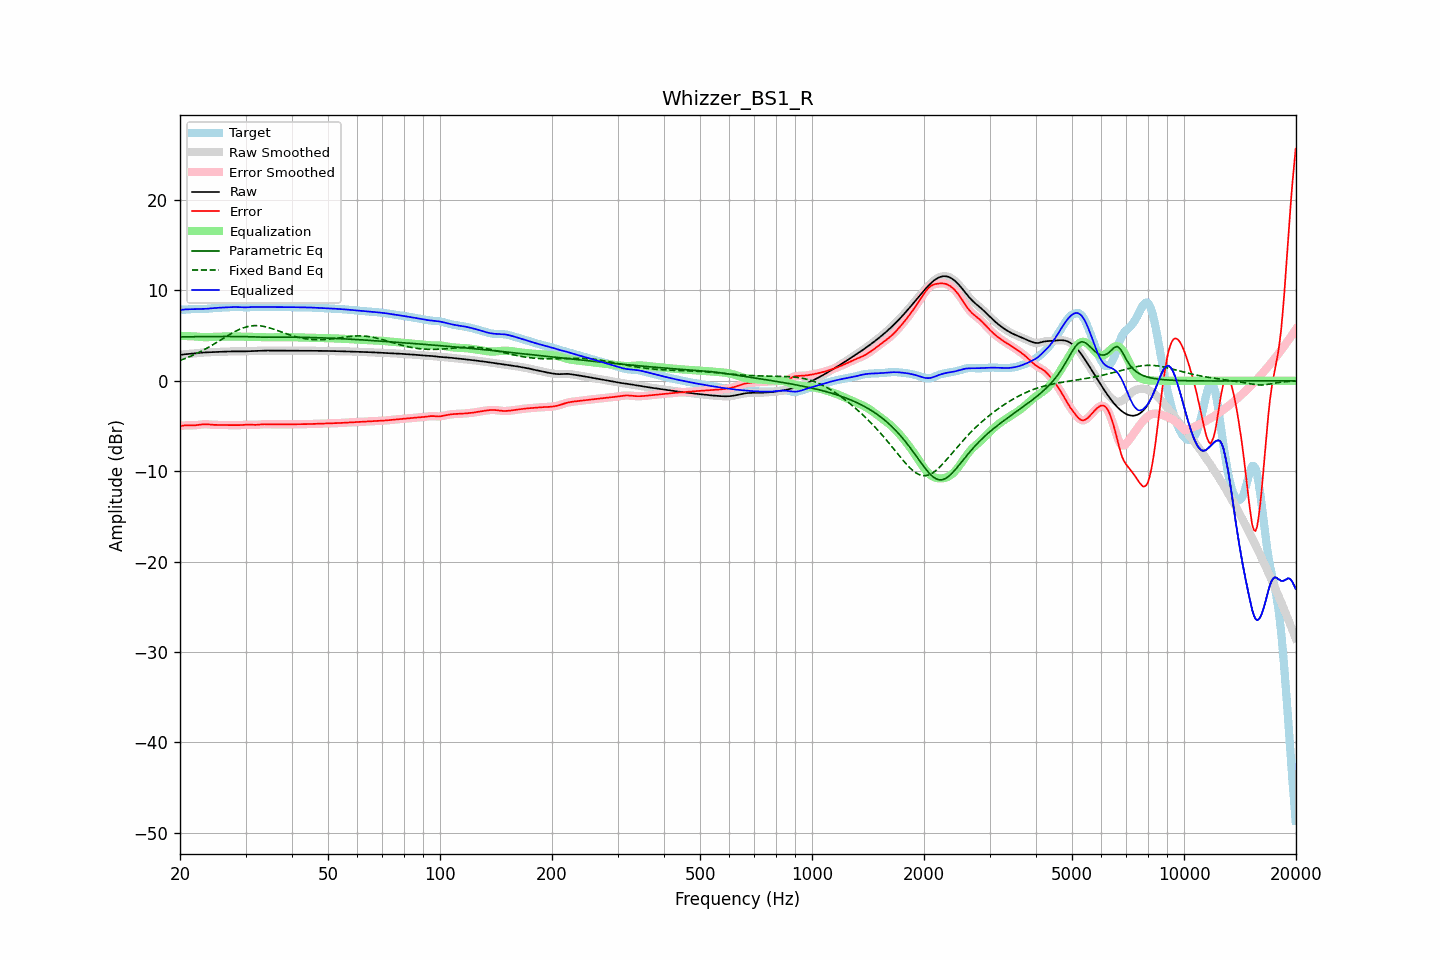

Source data for this figure (header and first rows):
frequency, raw, error, smoothed, error_smoothed, equalization, parametric_eq, fixed_band_eq, equalized_raw, equalized_smoothed, target
20.00, 2.85, -5.01, 2.85, -5.01, 4.98, 4.85, 2.25, 7.83, 7.83, 7.86
20.20, 2.88, -4.98, 2.88, -4.98, 4.97, 4.86, 2.32, 7.86, 7.86, 7.86
20.40, 2.91, -4.96, 2.91, -4.96, 4.97, 4.86, 2.38, 7.88, 7.88, 7.87
20.61, 2.94, -4.93, 2.93, -4.94, 4.96, 4.86, 2.45, 7.89, 7.89, 7.87
20.81, 2.96, -4.93, 2.96, -4.93, 4.95, 4.87, 2.52, 7.91, 7.91, 7.88
21.02, 2.97, -4.92, 2.97, -4.92, 4.94, 4.87, 2.59, 7.91, 7.91, 7.89
21.23, 2.99, -4.92, 2.99, -4.92, 4.93, 4.87, 2.67, 7.92, 7.92, 7.91
21.44, 3.00, -4.93, 3.00, -4.93, 4.92, 4.88, 2.75, 7.92, 7.92, 7.93
21.66, 3.01, -4.93, 3.01, -4.93, 4.92, 4.88, 2.82, 7.93, 7.93, 7.94
21.87, 3.03, -4.93, 3.03, -4.92, 4.91, 4.88, 2.91, 7.94, 7.94, 7.95
22.09, 3.04, -4.91, 3.04, -4.91, 4.90, 4.88, 2.99, 7.94, 7.94, 7.96
22.31, 3.06, -4.89, 3.06, -4.89, 4.88, 4.88, 3.08, 7.95, 7.95, 7.95
22.54, 3.08, -4.87, 3.08, -4.87, 4.86, 4.89, 3.16, 7.95, 7.95, 7.95
22.76, 3.10, -4.84, 3.10, -4.84, 4.85, 4.89, 3.25, 7.95, 7.95, 7.95
22.99, 3.12, -4.82, 3.12, -4.82, 4.83, 4.89, 3.35, 7.95, 7.95, 7.94
23.22, 3.14, -4.81, 3.14, -4.81, 4.82, 4.89, 3.44, 7.96, 7.96, 7.94
23.45, 3.15, -4.81, 3.15, -4.81, 4.82, 4.89, 3.54, 7.97, 7.97, 7.95
23.69, 3.15, -4.81, 3.15, -4.81, 4.82, 4.90, 3.64, 7.98, 7.98, 7.97
23.92, 3.16, -4.83, 3.16, -4.83, 4.83, 4.90, 3.74, 7.99, 7.99, 7.99
24.16, 3.17, -4.84, 3.17, -4.84, 4.84, 4.90, 3.84, 8.01, 8.01, 8.01
24.40, 3.17, -4.86, 3.17, -4.86, 4.85, 4.90, 3.94, 8.02, 8.02, 8.03
24.65, 3.18, -4.87, 3.18, -4.87, 4.86, 4.90, 4.05, 8.04, 8.04, 8.05
24.89, 3.18, -4.88, 3.18, -4.88, 4.87, 4.90, 4.16, 8.06, 8.06, 8.07
25.14, 3.19, -4.88, 3.19, -4.88, 4.88, 4.90, 4.27, 8.07, 8.07, 8.08
25.39, 3.20, -4.89, 3.20, -4.89, 4.89, 4.90, 4.37, 8.08, 8.08, 8.08
25.65, 3.21, -4.89, 3.21, -4.89, 4.89, 4.90, 4.48, 8.09, 8.09, 8.09
25.91, 3.21, -4.89, 3.21, -4.89, 4.89, 4.90, 4.59, 8.10, 8.10, 8.10
26.16, 3.22, -4.89, 3.22, -4.89, 4.89, 4.90, 4.70, 8.11, 8.11, 8.11
26.43, 3.23, -4.89, 3.23, -4.89, 4.90, 4.90, 4.81, 8.12, 8.12, 8.12
26.69, 3.23, -4.90, 3.23, -4.90, 4.90, 4.90, 4.92, 8.13, 8.13, 8.13
26.96, 3.24, -4.90, 3.24, -4.90, 4.90, 4.90, 5.03, 8.14, 8.14, 8.14
27.23, 3.25, -4.91, 3.25, -4.91, 4.90, 4.90, 5.13, 8.15, 8.15, 8.15
27.50, 3.25, -4.91, 3.25, -4.91, 4.91, 4.90, 5.24, 8.16, 8.16, 8.16
27.77, 3.26, -4.91, 3.26, -4.91, 4.91, 4.90, 5.33, 8.16, 8.16, 8.16
28.05, 3.26, -4.91, 3.26, -4.91, 4.91, 4.90, 5.43, 8.17, 8.17, 8.16
28.33, 3.26, -4.91, 3.26, -4.91, 4.91, 4.90, 5.52, 8.16, 8.16, 8.16
28.62, 3.25, -4.91, 3.25, -4.91, 4.90, 4.90, 5.61, 8.16, 8.16, 8.16
28.90, 3.25, -4.90, 3.25, -4.90, 4.90, 4.90, 5.69, 8.15, 8.15, 8.15
29.19, 3.25, -4.90, 3.25, -4.90, 4.89, 4.89, 5.77, 8.14, 8.14, 8.15
29.48, 3.25, -4.89, 3.25, -4.89, 4.88, 4.89, 5.83, 8.13, 8.13, 8.14
29.78, 3.25, -4.87, 3.25, -4.87, 4.87, 4.89, 5.90, 8.13, 8.13, 8.13
30.08, 3.26, -4.86, 3.26, -4.86, 4.87, 4.88, 5.95, 8.13, 8.13, 8.12
30.38, 3.27, -4.85, 3.27, -4.85, 4.87, 4.88, 6.00, 8.14, 8.14, 8.12
30.68, 3.28, -4.85, 3.28, -4.85, 4.87, 4.88, 6.04, 8.15, 8.15, 8.14
30.99, 3.29, -4.86, 3.29, -4.86, 4.87, 4.87, 6.07, 8.16, 8.16, 8.15
31.30, 3.30, -4.87, 3.30, -4.87, 4.87, 4.87, 6.09, 8.17, 8.17, 8.17
31.61, 3.31, -4.88, 3.31, -4.88, 4.86, 4.86, 6.10, 8.17, 8.17, 8.18
31.93, 3.31, -4.88, 3.31, -4.87, 4.86, 4.86, 6.11, 8.17, 8.17, 8.19
32.24, 3.31, -4.87, 3.31, -4.87, 4.85, 4.85, 6.11, 8.17, 8.17, 8.18
32.57, 3.32, -4.85, 3.32, -4.85, 4.85, 4.84, 6.09, 8.16, 8.16, 8.17
32.89, 3.32, -4.83, 3.32, -4.83, 4.84, 4.84, 6.08, 8.16, 8.16, 8.16
33.22, 3.33, -4.82, 3.33, -4.82, 4.83, 4.83, 6.05, 8.16, 8.16, 8.15
33.55, 3.34, -4.80, 3.34, -4.80, 4.82, 4.83, 6.02, 8.16, 8.16, 8.14
33.89, 3.35, -4.80, 3.35, -4.80, 4.81, 4.82, 5.98, 8.16, 8.16, 8.15
34.23, 3.35, -4.81, 3.35, -4.81, 4.81, 4.82, 5.94, 8.16, 8.16, 8.15
34.57, 3.35, -4.81, 3.35, -4.81, 4.81, 4.82, 5.89, 8.16, 8.16, 8.16
34.92, 3.34, -4.82, 3.34, -4.82, 4.81, 4.82, 5.84, 8.15, 8.16, 8.16
35.27, 3.34, -4.82, 3.34, -4.82, 4.81, 4.82, 5.78, 8.15, 8.15, 8.16
35.62, 3.34, -4.82, 3.34, -4.82, 4.82, 4.82, 5.72, 8.15, 8.15, 8.16
35.97, 3.34, -4.82, 3.34, -4.82, 4.82, 4.82, 5.66, 8.15, 8.15, 8.16
... 635 more rows
